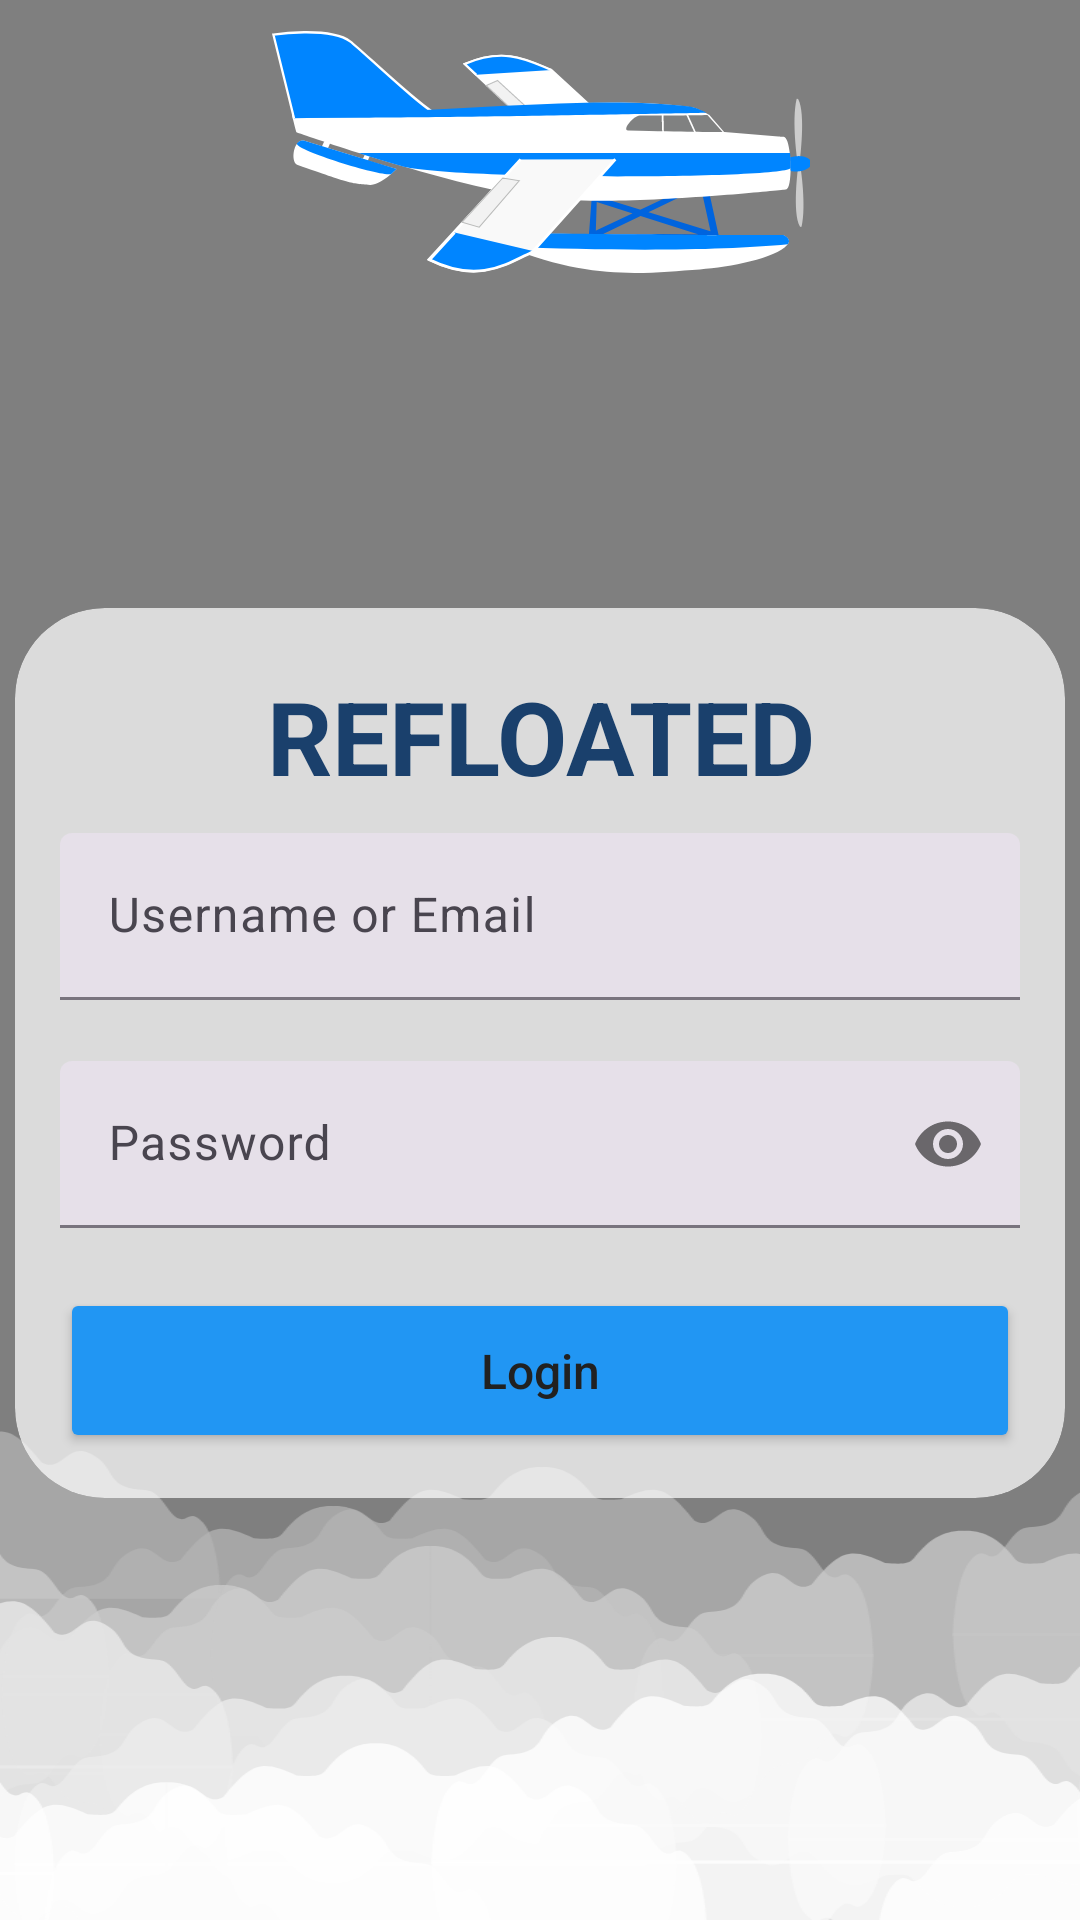

Write the Android layout XML for this screen, with the resource values it uses.
<!-- AndroidManifest.xml: application theme Theme.Flyingboat -->
<!-- res/layout/activity_login.xml -->
<?xml version="1.0" encoding="utf-8"?>
<androidx.constraintlayout.widget.ConstraintLayout xmlns:android="http://schemas.android.com/apk/res/android"
    xmlns:app="http://schemas.android.com/apk/res-auto"
    xmlns:tools="http://schemas.android.com/tools"
    android:layout_width="match_parent"
    android:layout_height="match_parent"
    tools:context=".ui.activities.LoginActivity">

    <ImageView
        android:id="@+id/sky_background"
        android:layout_width="0dp"
        android:layout_height="0dp"
        android:background="@drawable/sky_gradient"
        android:scaleType="centerCrop"
        app:layout_constraintBottom_toBottomOf="parent"
        app:layout_constraintEnd_toEndOf="parent"
        app:layout_constraintStart_toStartOf="parent"
        app:layout_constraintTop_toTopOf="parent"
        app:srcCompat="@drawable/animated_sky" />

    <FrameLayout
        android:id="@+id/creatorHolder"
        android:layout_width="match_parent"
        android:layout_height="match_parent"
        android:layout_marginBottom="100dp"
        app:layout_constraintBottom_toBottomOf="parent"
        app:layout_constraintEnd_toEndOf="parent"
        app:layout_constraintStart_toStartOf="parent"
        app:layout_constraintTop_toTopOf="parent">

    </FrameLayout>


    <ImageView
        android:id="@+id/plane"
        android:layout_width="@dimen/plane_size"
        android:layout_height="wrap_content"
        android:layout_gravity="center_horizontal"
        android:layout_marginBottom="80dp"
        app:layout_constraintBottom_toTopOf="@+id/login_card_container"
        app:layout_constraintEnd_toEndOf="parent"
        app:layout_constraintStart_toStartOf="parent"
        app:srcCompat="@drawable/plane_plain" />

    <ImageView
        android:id="@+id/clouds"
        android:layout_width="0dp"
        android:layout_height="250dp"
        android:layout_marginStart="-100dp"
        android:layout_marginEnd="-500dp"
        android:layout_marginBottom="-80dp"
        android:scaleType="fitXY"
        app:layout_constraintBottom_toBottomOf="parent"
        app:layout_constraintEnd_toEndOf="parent"
        app:layout_constraintStart_toStartOf="parent"
        app:srcCompat="@drawable/animated_clouds_background" />

    <androidx.cardview.widget.CardView
        android:id="@+id/login_card_container"
        android:layout_width="350dp"
        android:layout_height="wrap_content"
        android:layout_marginBottom="-30dp"
        app:cardBackgroundColor="@color/card_login"
        app:cardCornerRadius="30dp"
        app:cardElevation="0dp"
        app:layout_constraintBottom_toTopOf="@+id/clouds"
        app:layout_constraintEnd_toEndOf="parent"
        app:layout_constraintStart_toStartOf="parent">

        <FrameLayout
            android:id="@+id/login_container"
            android:layout_width="match_parent"
            android:layout_height="wrap_content"
            android:animateLayoutChanges="true"
            android:padding="15dp">

            <TextView
                android:id="@+id/textView"
                android:layout_width="wrap_content"
                android:layout_height="wrap_content"
                android:layout_gravity="center_horizontal"
                android:padding="5dp"
                android:paddingStart="10dp"
                android:paddingEnd="10dp"
                android:text="@string/app_name"
                android:textAlignment="center"
                android:textAllCaps="true"
                android:textColor="@color/login_title"
                android:textIsSelectable="false"
                android:textSize="34sp"
                android:textStyle="bold" />

            <LinearLayout
                android:id="@+id/loginFields"
                android:layout_width="match_parent"
                android:layout_height="wrap_content"
                android:layout_marginTop="@dimen/login_title_margin"
                android:gravity="center"
                android:orientation="vertical"
                android:visibility="visible">

                <com.google.android.material.textfield.TextInputLayout
                    style="@style/Widget.Material3.TextInputLayout.FilledBox"
                    android:layout_width="match_parent"
                    android:layout_height="match_parent"
                    android:theme="@style/TextInputLayout.Login"
                    app:errorEnabled="true">

                    <com.google.android.material.textfield.TextInputEditText
                        android:id="@+id/username_text"
                        android:layout_width="match_parent"
                        android:layout_height="wrap_content"
                        android:hint="@string/username_label"
                        android:imeOptions="actionNext"
                        android:inputType="text|textEmailAddress"
                        android:textColorHint="#B0BEC5"
                        tools:ignore="TextContrastCheck,TouchTargetSizeCheck" />
                </com.google.android.material.textfield.TextInputLayout>

                <com.google.android.material.textfield.TextInputLayout
                    style="@style/Widget.Material3.TextInputLayout.FilledBox"
                    android:layout_width="match_parent"
                    android:layout_height="match_parent"
                    android:theme="@style/TextInputLayout.Login"
                    app:passwordToggleEnabled="true">

                    <com.google.android.material.textfield.TextInputEditText
                        android:id="@+id/password_text"
                        android:layout_width="match_parent"
                        android:layout_height="wrap_content"
                        android:hint="@string/password_label"
                        android:imeOptions="actionGo"
                        android:inputType="textPassword"
                        android:textColorHint="#B0BEC5"
                        tools:ignore="TextContrastCheck,TouchTargetSizeCheck" />
                </com.google.android.material.textfield.TextInputLayout>

                <Button
                    android:id="@+id/login_button"
                    android:layout_width="match_parent"
                    android:layout_height="55dp"
                    android:layout_marginTop="@dimen/spacingLogin"
                    android:backgroundTint="@color/blue"
                    android:text="@string/login_label"
                    android:textAllCaps="false"
                    android:textColor="#212121"
                    android:textSize="16sp"
                    tools:ignore="TextContrastCheck" />
            </LinearLayout>

            <LinearLayout
                android:id="@+id/TwoFactorFields"
                android:layout_width="match_parent"
                android:layout_height="wrap_content"
                android:layout_marginTop="@dimen/login_title_margin"
                android:gravity="center"
                android:orientation="vertical"
                android:visibility="gone">

                <com.google.android.material.textfield.TextInputLayout
                    style="@style/Widget.Material3.TextInputLayout.FilledBox"
                    android:layout_width="300dp"
                    android:layout_height="match_parent"
                    android:theme="@style/TextInputLayout.Login"
                    app:errorEnabled="true">

                    <com.google.android.material.textfield.TextInputEditText
                        android:id="@+id/two_factor_token"
                        android:layout_width="match_parent"
                        android:layout_height="wrap_content"
                        android:hint="@string/two_factor_hint"
                        android:imeOptions="actionGo"
                        android:inputType="text|textEmailAddress"
                        android:textColorHint="#B0BEC5"
                        tools:ignore="TextContrastCheck" />
                </com.google.android.material.textfield.TextInputLayout>

                <Button
                    android:id="@+id/send_token_button"
                    android:layout_width="match_parent"
                    android:layout_height="55dp"
                    android:backgroundTint="@color/blue"
                    android:text="@string/send_auth_token"
                    android:textAllCaps="false"
                    android:textColor="#212121"
                    android:textSize="16sp"
                    tools:ignore="TextContrastCheck" />
            </LinearLayout>

            <LinearLayout
                android:id="@+id/loading"
                android:layout_width="match_parent"
                android:layout_height="match_parent"
                android:layout_marginTop="@dimen/login_title_margin"
                android:gravity="center"
                android:orientation="vertical"
                android:visibility="gone">

                <ProgressBar
                    style="?android:attr/progressBarStyle"
                    android:layout_width="80dp"
                    android:layout_height="80dp"
                    android:indeterminateTint="@color/dark_blue"
                    android:progressTint="@color/dark_blue" />

                <TextView
                    android:id="@+id/loading_text"
                    android:layout_width="match_parent"
                    android:layout_height="wrap_content"
                    android:layout_marginTop="@dimen/spacingLogin"
                    android:text="@string/logging_in_string"
                    android:textAlignment="center"
                    android:textSize="20sp"
                    android:textStyle="bold" />
            </LinearLayout>
        </FrameLayout>
    </androidx.cardview.widget.CardView>

</androidx.constraintlayout.widget.ConstraintLayout>
<!-- resources referenced by this layout -->
<resources>
  <color name="blue">#2196F3</color>
  <color name="card_login">@color/white_translucent</color>
  <color name="dark_blue">#133358</color>
  <color name="login_title">#1A406C</color>
  <dimen name="login_title_margin">60dp</dimen>
  <dimen name="plane_size">180dp</dimen>
  <dimen name="spacingLogin">20dp</dimen>
  <!-- drawable animated_clouds_background: vector/xml drawable (drawable, 8311 chars, omitted) -->
  <!-- drawable animated_sky: vector/xml drawable (drawable, 7376 chars, omitted) -->
  <!-- drawable plane_plain: vector/xml drawable (drawable, 6103 chars, omitted) -->
  <!-- drawable sky_gradient (drawable) -->
  <?xml version="1.0" encoding="utf-8"?>
  <shape xmlns:android="http://schemas.android.com/apk/res/android">
      <gradient xmlns:android="http://schemas.android.com/apk/res/android"
          android:type="radial"
          android:gradientRadius="140%p"
          android:startColor="@color/sky_gradient_end"
          android:endColor="#ADE4FF"
          android:centerY="0
  " />
  </shape>
  <string name="app_name">ReFloated</string>
  <string name="logging_in_string">Checking Pilot Credentials…</string>
  <string name="login_label">Login</string>
  <string name="password_label">Password</string>
  <string name="send_auth_token">Send Code</string>
  <string name="two_factor_hint">Authentication Code (ex: 123456)</string>
  <string name="username_label">Username or Email</string>
  <style name="TextInputLayout.Login" parent="ThemeOverlay.Material3.TextInputEditText">
          <item name="boxStrokeErrorColor">@color/orange</item>
          <item name="boxStrokeColor">@color/blue</item>
          <item name="hintTextColor">@color/blue</item>
          <item name="colorPrimary">@color/blue</item>
      </style>
  <style name="Theme.Flyingboat" parent="Base.Theme.Flyingboat" />
  <color name="white_translucent">#B7FFFFFF</color>
  <color name="sky_gradient_end">#007EDF</color>
  <color name="orange">#FF5722</color>
  <style name="Base.Theme.Flyingboat" parent="Theme.Material3.DayNight.NoActionBar">
          <item name="android:colorPrimary">@color/dark_blue</item>
          <item name="colorSecondary">@color/darkish_blue</item>
          <item name="android:colorAccent">@color/blue</item>
      </style>
  <color name="darkish_blue">#1A406C</color>
</resources>
